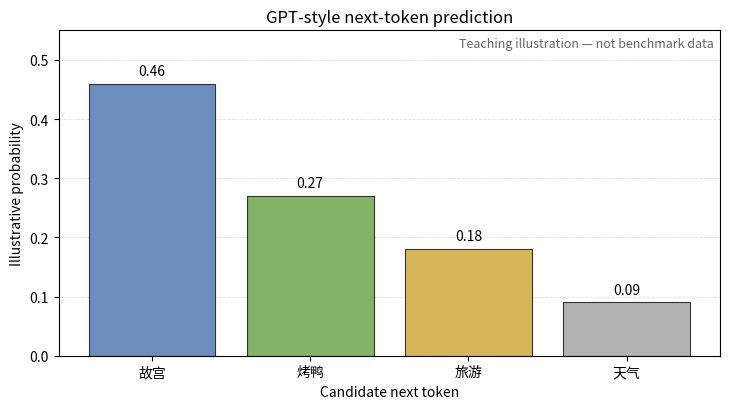

Write Python code to recreate this figure.
"""Illustrative next-token probability chart for the README gallery."""

import argparse
from pathlib import Path

parser = argparse.ArgumentParser(description="Render the illustrative next-token chart.")
parser.add_argument("--out-dir", type=Path, default=Path.cwd())
args = parser.parse_args()

try:
    import matplotlib.pyplot as plt
except ModuleNotFoundError as exc:
    parser.error(f"missing optional plotting dependency: {exc.name}; install matplotlib")

args.out_dir.mkdir(parents=True, exist_ok=True)
tokens = ["故宫", "烤鸭", "旅游", "天气"]
probabilities = [0.46, 0.27, 0.18, 0.09]
colors = ["#6C8EBF", "#82B366", "#D6B656", "#B3B3B3"]

fig, ax = plt.subplots(figsize=(7.4, 4.2))
bars = ax.bar(tokens, probabilities, color=colors, edgecolor="#333333", linewidth=0.8)
ax.set_ylim(0, 0.55)
ax.set_ylabel("Illustrative probability")
ax.set_xlabel("Candidate next token")
ax.set_title("GPT-style next-token prediction")
ax.text(0.99, 0.98, "Teaching illustration — not benchmark data", transform=ax.transAxes, ha="right", va="top", fontsize=9, color="#666666")
ax.grid(axis="y", linestyle="--", linewidth=0.6, color="#DDDDDD")
ax.set_axisbelow(True)
for bar, value in zip(bars, probabilities):
    ax.text(bar.get_x() + bar.get_width() / 2, value + 0.015, f"{value:.2f}", ha="center", fontsize=10)
fig.tight_layout()
output = args.out_dir / "next-token-probability.svg"
fig.savefig(output, format="svg", facecolor="white")
plt.close(fig)
print(f"saved: {output.resolve()}")
